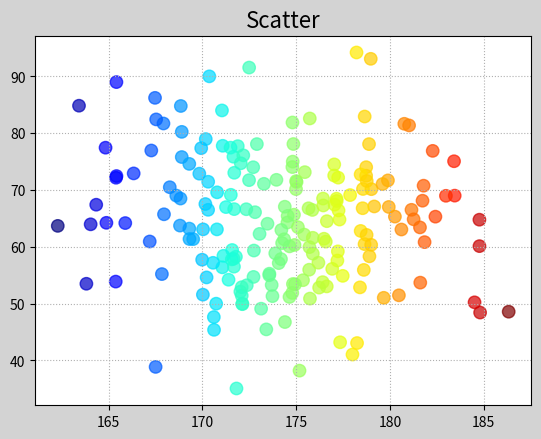

Generate this figure with matplotlib:
import numpy as np
import matplotlib.pyplot as mp

n=200
x=np.random.normal(175,5,n)
y=np.random.normal(65,10,n)

mp.figure("Scatter",facecolor="lightgray")
mp.title("Scatter",fontsize=16)
mp.grid(linestyle=":")

# mp.scatter(x,y,marker="o",alpha=0.7,edgecolors="orange",facecolor="dodgerblue",label="Samples",s=80)
mp.scatter(x,y,marker="o",alpha=0.7,c=x,cmap="jet",label="Samples",s=80)

mp.show()



